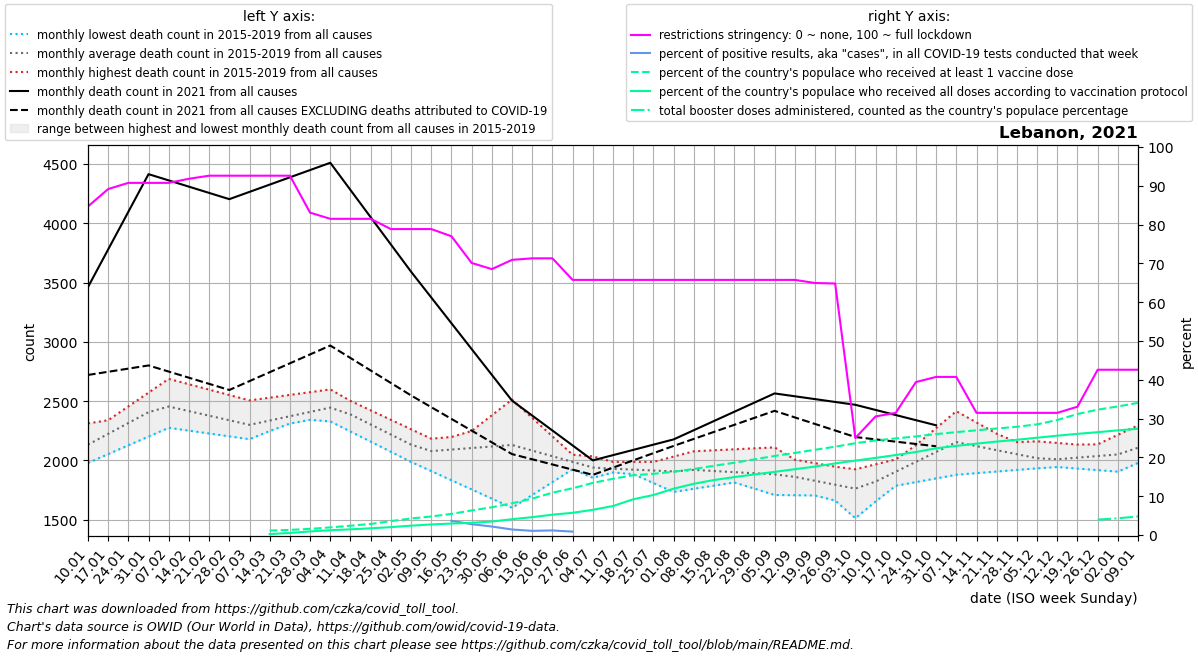

The table this chart was drawn from, first rows:
date, location, time_unit, time, deaths_2010_all_ages, deaths_2011_all_ages, deaths_2012_all_ages, deaths_2013_all_ages, deaths_2014_all_ages, deaths_2015_all_ages, deaths_2016_all_ages, deaths_2017_all_ages, deaths_2018_all_ages, deaths_2019_all_ages, deaths_2020_all_ages, deaths_2021_all_ages, deaths_2022_all_ages, new_deaths, new_cases_smoothed, new_tests_smoothed, positive_test_percent, stringency_index, people_vaccinated, people_fully_vaccinated
2021-01-10, Lebanon, monthly, 1, , , , , , , 2312, 2222, 1979, 2016, 2022, 3462, , 741.0, 24357, 0.0, , 84.66, , 
2021-01-17, Lebanon, monthly, 2, , , , , , , 2328, 2339, 2053, 2176, 2109, 3780, , 1032, 32308, 0.0, , 89.15, , 
2021-01-24, Lebanon, monthly, 3, , , , , , , 2344, 2455, 2127, 2335, 2196, 4097, , 1323, 30734, 0.0, , 90.74, , 
2021-01-31, Lebanon, monthly, 4, , , , , , , 2360, 2572, 2201, 2494, 2284, 4415, , 1614, 24038, 0.0, , 90.74, , 
2021-02-07, Lebanon, monthly, 5, , , , , , 2291, 2364, 2688, 2275, 2654, 2371, 4362, , 1613, 19482, 0.0, , 90.74, , 
2021-02-14, Lebanon, monthly, 6, , , , , , 2271, 2368, 2642, 2251, 2546, 2403, 4310, , 1612, 18973, 0.0, , 91.8, , 
2021-02-21, Lebanon, monthly, 7, , , , , , 2251, 2373, 2597, 2227, 2438, 2435, 4257, , 1611, 17517, 0.0, , 92.59, , 
2021-02-28, Lebanon, monthly, 8, , , , , , 2231, 2377, 2552, 2203, 2330, 2467, 4204, , 1610, 17684, 0.0, , 92.59, , 
2021-03-07, Lebanon, monthly, 9, , , , , , 2211, 2381, 2506, 2179, 2222, 2499, 4265, , 1596, 20513, 0.0, , 92.59, , 
2021-03-14, Lebanon, monthly, 10, , , , , , 2269, 2368, 2529, 2248, 2266, 2447, 4327, , 1583, 21919, 0.0, , 92.59, 78076, 17061
2021-03-21, Lebanon, monthly, 11, , , , , , 2327, 2355, 2552, 2316, 2311, 2395, 4388, , 1569, 21698, 0.0, , 92.59, 89438, 36178
2021-03-28, Lebanon, monthly, 12, , , , , , 2386, 2342, 2576, 2385, 2356, 2342, 4450, , 1556, 21443, 0.0, , 83.07, 107402, 63183
2021-04-04, Lebanon, monthly, 13, , , , , , 2444, 2329, 2599, 2454, 2400, 2290, 4511, , 1542, 19655, 0.0, , 81.48, 133427, 83683
2021-04-11, Lebanon, monthly, 14, , , , , , 2502, 2244, 2484, 2360, 2349, 2238, 4281, , 1418, 17544, 0.0, , 81.48, 162784, 99152
2021-04-18, Lebanon, monthly, 15, , , , , , 2422, 2158, 2370, 2266, 2299, 2134, 4052, , 1293, 15493, 0.0, , 81.48, 192830, 117711
2021-04-25, Lebanon, monthly, 16, , , , , , 2342, 2072, 2256, 2171, 2248, 2030, 3822, , 1168, 12035, 0.0, , 78.84, 242558, 137394
2021-05-02, Lebanon, monthly, 17, , , , , , 2263, 1987, 2141, 2077, 2198, 1927, 3592, , 1044, 8815, 0.0, , 78.84, 288778, 163508
2021-05-09, Lebanon, monthly, 18, , , , , , 2183, 1910, 2169, 1983, 2147, 1823, 3374, , 925.4, 5657, 0.0, , 78.84, 323471, 184392
2021-05-16, Lebanon, monthly, 19, , , , , , 2148, 1832, 2197, 2116, 2164, 1916, 3157, , 806.8, 3756, 36508, 3.659, 76.98, 368621, 200577
2021-05-23, Lebanon, monthly, 20, , , , , , 2113, 1755, 2226, 2248, 2180, 2009, 2939, , 688.2, 2752, 99825, 2.793, 70.11, 428961, 213383
2021-05-30, Lebanon, monthly, 21, , , , , , 2078, 1677, 2254, 2380, 2196, 2102, 2722, , 569.6, 2172, 98677, 2.192, 68.52, 483813, 235152
2021-06-06, Lebanon, monthly, 22, , , , , , 2043, 1600, 2282, 2513, 2213, 2195, 2504, , 451.0, 1467, 103257, 1.427, 70.9, 553216, 276328
2021-06-13, Lebanon, monthly, 23, , , , , , 2015, 1708, 2175, 2358, 2157, 2122, 2378, , 368.8, 1050, 97240, 1.076, 71.3, 635359, 311917
2021-06-20, Lebanon, monthly, 24, , , , , , 1987, 1817, 2068, 2203, 2100, 2049, 2252, , 286.5, 1030, 86974, 1.185, 71.3, 737882, 354906
2021-06-27, Lebanon, monthly, 25, , , , , , 1960, 1926, 1960, 2048, 2044, 1975, 2126, , 204.2, 911.7, 44064, 0.8792, 65.74, 815725, 387466
2021-07-04, Lebanon, monthly, 26, , , , , , 1932, 2034, 1853, 1893, 1988, 1902, 2000, , 122.0, 1034, 0.0, , 65.74, 908973, 439784
2021-07-11, Lebanon, monthly, 27, , , , , , 1904, 1959, 1898, 1899, 1988, 1829, 2044, , 105.2, 1711, 0.0, , 65.74, 981376, 506148
2021-07-18, Lebanon, monthly, 28, , , , , , 1890, 1884, 1943, 1906, 1987, 1860, 2088, , 88.5, 2715, 0.0, , 65.74, 1042469, 623601
2021-07-25, Lebanon, monthly, 29, , , , , , 1877, 1809, 1987, 1912, 1987, 1890, 2133, , 71.75, 3610, 0.0, , 65.74, 1067739, 697936
2021-08-01, Lebanon, monthly, 30, , , , , , 1864, 1734, 2032, 1919, 1986, 1920, 2177, , 55.0, 6202, 0.0, , 65.74, 1102988, 808536
2021-08-08, Lebanon, monthly, 31, , , , , , 1850, 1761, 2077, 1925, 1986, 1951, 2255, , 73.4, 7963, 0.0, , 65.74, 1152153, 894051
2021-08-15, Lebanon, monthly, 32, , , , , , 1881, 1787, 2085, 1871, 1927, 1989, 2332, , 91.8, 10731, 0.0, , 65.74, 1208233, 959301
2021-08-22, Lebanon, monthly, 33, , , , , , 1912, 1814, 2094, 1816, 1868, 2026, 2410, , 110.2, 10104, 0.0, , 65.74, 1259665, 1010474
2021-08-29, Lebanon, monthly, 34, , , , , , 1944, 1840, 2102, 1762, 1809, 2064, 2487, , 128.6, 8614, 0.0, , 65.74, 1320065, 1056777
2021-09-05, Lebanon, monthly, 35, , , , , , 1975, 1867, 2110, 1708, 1750, 2101, 2565, , 147.0, 7691, 0.0, , 65.74, 1379198, 1101692
2021-09-12, Lebanon, monthly, 36, , , , , , 2006, 1882, 1960, 1706, 1751, 2139, 2541, , 178.2, 6572, 0.0, , 65.74, 1431625, 1148070
2021-09-19, Lebanon, monthly, 37, , , , , , 1976, 1896, 1811, 1704, 1752, 2164, 2517, , 209.5, 5244, 0.0, , 64.94, 1487131, 1193993
2021-09-26, Lebanon, monthly, 38, , , , , , 1947, 1910, 1662, 1702, 1753, 2190, 2493, , 240.8, 4297, 0.0, , 64.81, 1540840, 1249197
2021-10-03, Lebanon, monthly, 39, , , , , , 1918, 1925, 1512, 1700, 1754, 2215, 2469, , 272.0, 3712, 0.0, , 25.0, 1601593, 1298172
2021-10-10, Lebanon, monthly, 40, , , , , , 1888, 1967, 1653, 1843, 1755, 2240, 2426, , 248.2, 4041, 0.0, , 30.55, 1649414, 1344588
2021-10-17, Lebanon, monthly, 41, , , , , , 1948, 2008, 1794, 1986, 1786, 2369, 2382, , 224.5, 3940, 0.0, , 31.48, 1685287, 1395636
2021-10-24, Lebanon, monthly, 42, , , , , , 2007, 2050, 1935, 2129, 1817, 2498, 2339, , 200.8, 3857, 0.0, , 39.42, 1719584, 1448084
2021-10-31, Lebanon, monthly, 43, , , , , , 2066, 2091, 2076, 2272, 1848, 2627, 2296, , 177.0, 3959, 0.0, , 40.74, 1760777, 1513350
2021-11-07, Lebanon, monthly, 44, , , , , , 2126, 2133, 2217, 2415, 1879, 2756, , , 186.2, 4421, 0.0, , 40.74, 1794809, 1554770
2021-11-14, Lebanon, monthly, 45, , , , , , 2096, 2140, 2152, 2320, 1892, 2782, , , 195.4, 5336, 0.0, , 31.48, 1826483, 1594144
2021-11-21, Lebanon, monthly, 46, , , , , , 2066, 2147, 2087, 2225, 1906, 2808, , , 204.6, 6476, 0.0, , 31.48, 1858007, 1629905
2021-11-28, Lebanon, monthly, 47, , , , , , 2035, 2154, 2022, 2130, 1920, 2835, , , 213.8, 7481, 0.0, , 31.48, 1888114, 1661504
2021-12-05, Lebanon, monthly, 48, , , , , , 2005, 2161, 1957, 2035, 1933, 2861, , , 223.0, 10217, 0.0, , 31.48, 1930332, 1697263
2021-12-12, Lebanon, monthly, 49, , , , , , 1975, 2147, 1944, 2031, 1951, 2887, , , 265.8, 11031, 0.0, , 31.48, 2005903, 1732756
2021-12-19, Lebanon, monthly, 50, , , , , , 2055, 2134, 1931, 2027, 1969, 2951, , , 308.5, 11003, 0.0, , 33.07, 2110422, 1765108
2021-12-26, Lebanon, monthly, 51, , , , , , 2136, 2120, 1918, 2024, 1986, 3016, , , 351.2, 11316, 0.0, , 42.59, 2186600, 1793777
2022-01-02, Lebanon, monthly, 52, , , , , , 2216, 2106, 1905, 2020, 2004, 3080, , , 394.0, 16191, 0.0, , 42.59, 2243000, 1825713
2022-01-09, Lebanon, monthly, 1, , , , , , 2296, 2222, 1979, 2016, 2022, 3144, , , 412.6, 31167, 0.0, , 42.59, 2305426, 1853647
